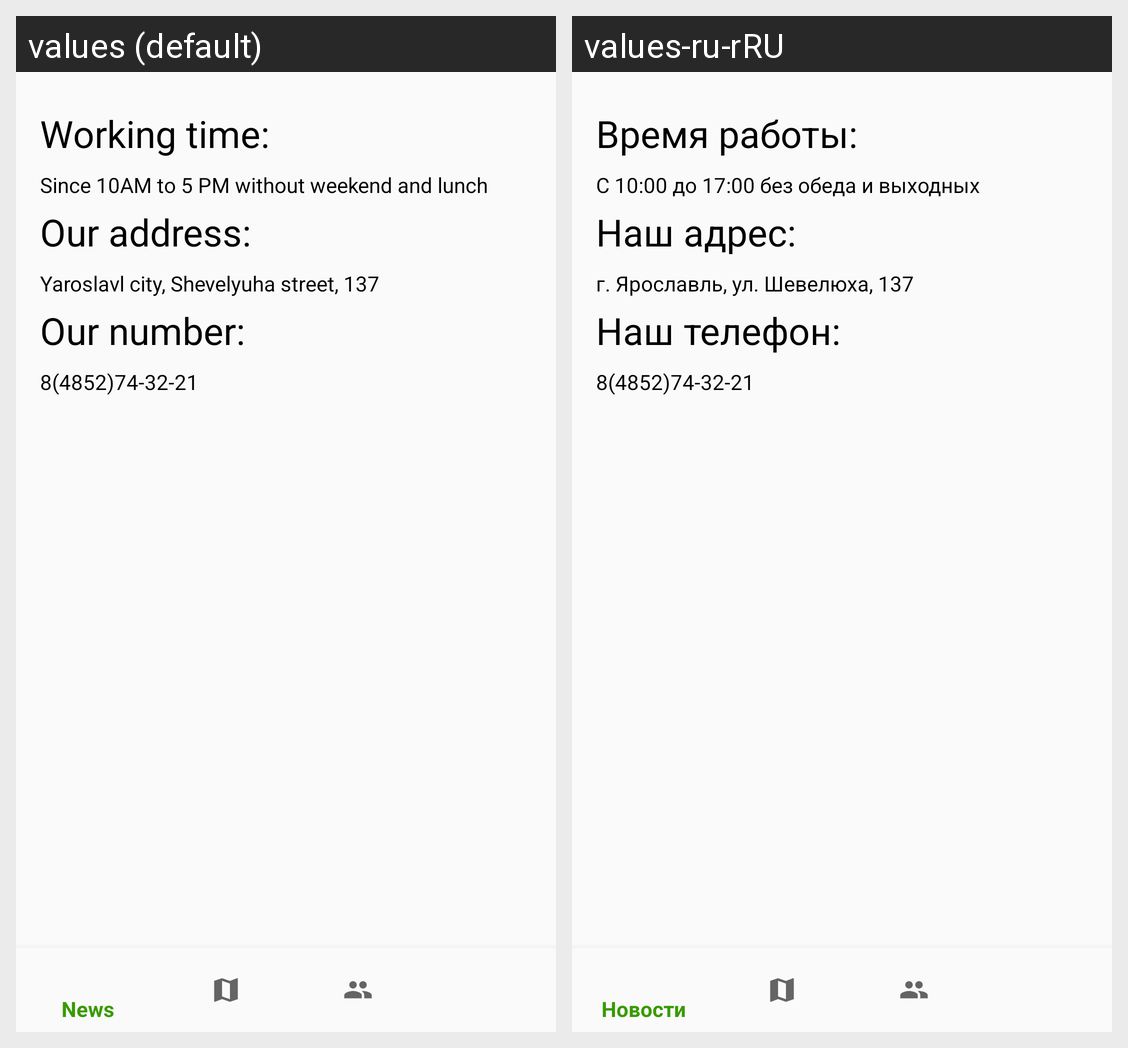

The Android screen above is rendered under two locales of the same app. Produce the string resources it draws, with the default and per-locale values.
Android screen res/layout/activity_about.xml rendered under 2 locales, left to right: values (default), values-ru-rRU. Device: Nexus 5 (rendered at 1080×1920; each locale shown at half size, 540×960, under a caption strip naming it); theme AppTheme.
Strings drawn on this screen, with the default value and each locale's value (text and hints the layout hard-codes, and strings that could not be matched under every locale, appear in the picture but are not listed):

workingtime_head
  values: Working time:
  values-ru-rRU: Время работы:

workingtime_text
  values: Since 10AM to 5 PM without weekend and lunch
  values-ru-rRU: С 10:00 до 17:00 без обеда и выходных

ouraddress_head
  values: Our address:
  values-ru-rRU: Наш адрес:

ouraddress_text
  values: Yaroslavl city, Shevelyuha street, 137
  values-ru-rRU: г. Ярославль, ул. Шевелюха, 137

ournumber_head
  values: Our number:
  values-ru-rRU: Наш телефон:

ournumber_text
  values: 8(4852)74-32-21
  values-ru-rRU: 8(4852)74-32-21  [not translated; the default value is used]
